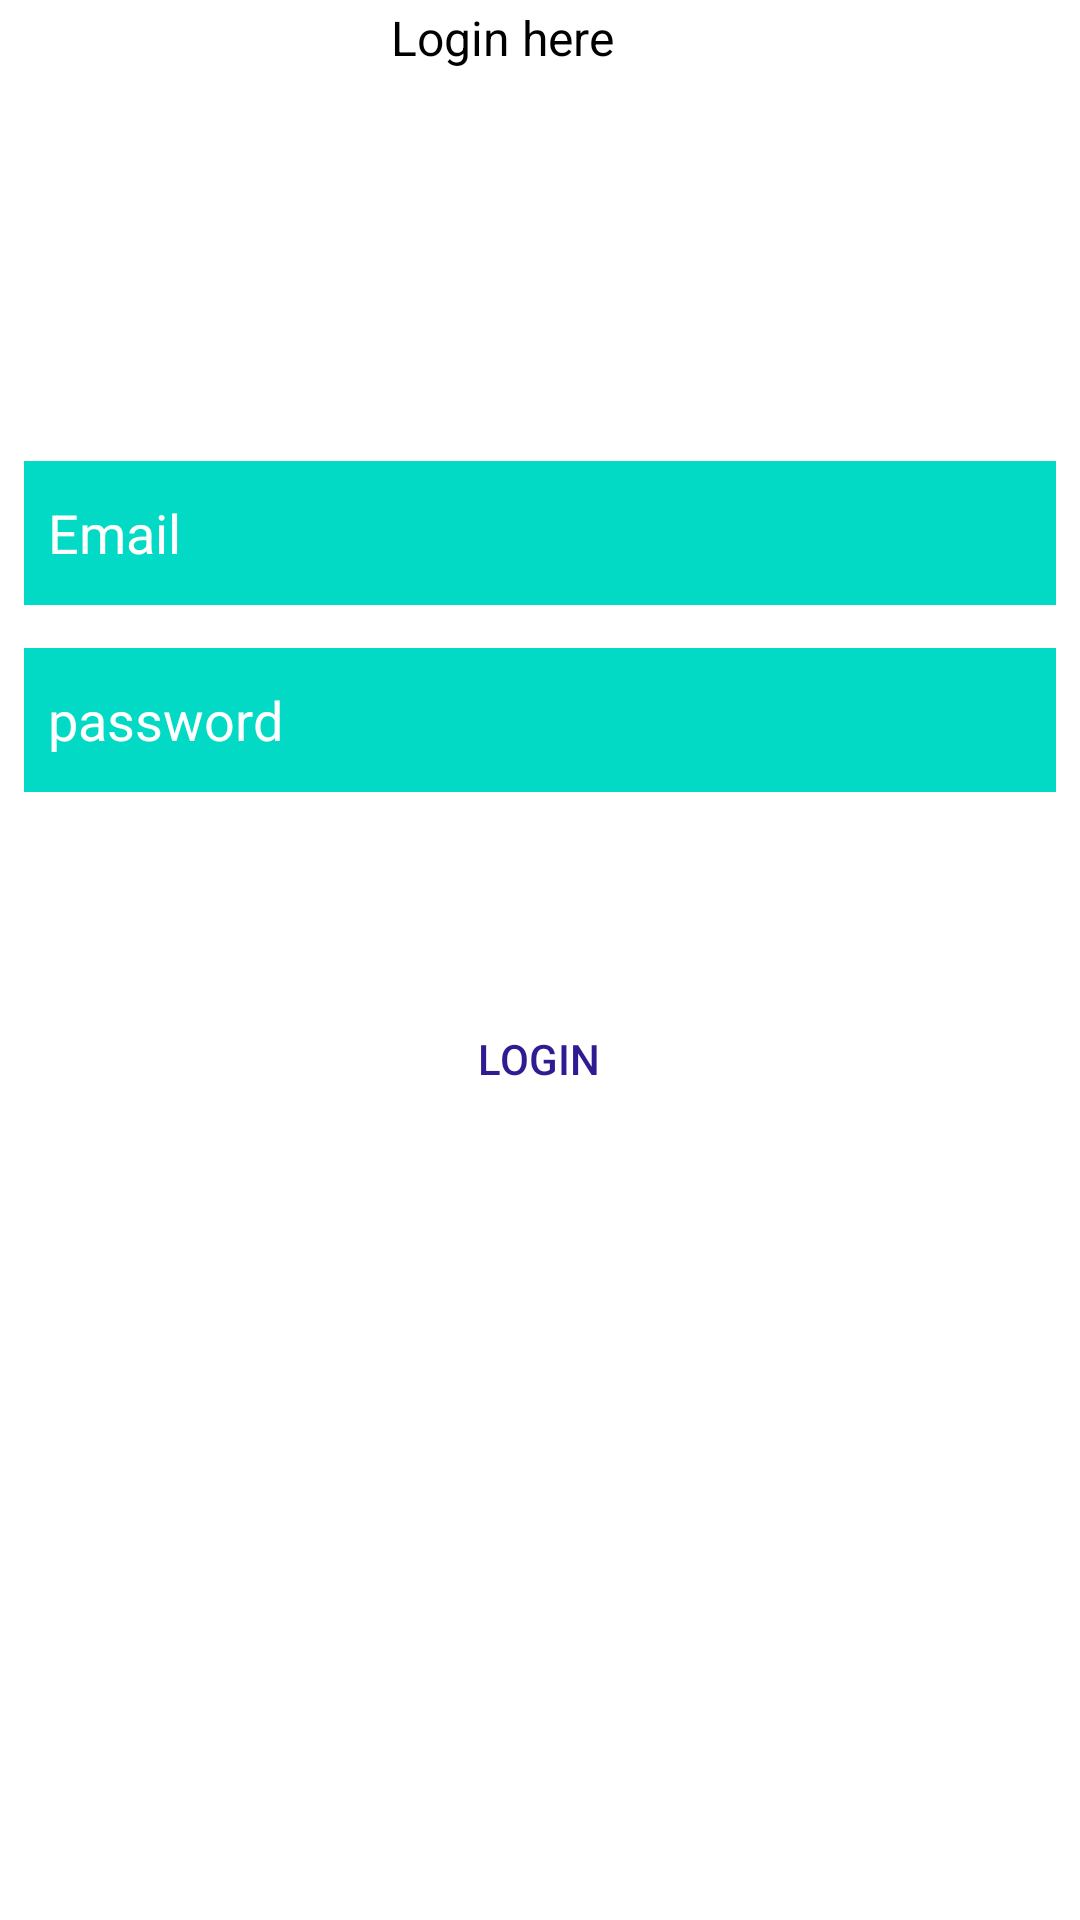

Android layout source for this screen:
<!-- AndroidManifest.xml: application theme Theme.UserAuthenticationAppUsingFireBase -->
<!-- res/layout/activity_login.xml -->
<?xml version="1.0" encoding="utf-8"?>
<androidx.constraintlayout.widget.ConstraintLayout xmlns:android="http://schemas.android.com/apk/res/android"
    xmlns:app="http://schemas.android.com/apk/res-auto"
    xmlns:tools="http://schemas.android.com/tools"
    android:layout_width="match_parent"
    android:layout_height="match_parent"
    tools:context=".LoginActivity">

    <TextView
        android:id="@+id/textView2"
        android:layout_width="wrap_content"
        android:layout_height="wrap_content"
        android:layout_marginBottom="612dp"
        android:padding="5dp"
        android:shadowColor="@color/black"
        android:text="Login here"
        android:textColor="@color/black"
        android:textSize="16sp"
        app:layout_constraintBottom_toBottomOf="parent"
        app:layout_constraintEnd_toEndOf="parent"
        app:layout_constraintHorizontal_bias="0.455"
        app:layout_constraintStart_toStartOf="parent" />

    <Button
        android:id="@+id/btlogin"
        android:layout_width="wrap_content"
        android:layout_height="wrap_content"
        android:background="@drawable/button_bg"
        android:padding="8dp"
        android:text="@string/already_have_account_login"
        android:textColor="#311B92"
        app:layout_constraintBottom_toBottomOf="parent"
        app:layout_constraintEnd_toEndOf="parent"
        app:layout_constraintHorizontal_bias="0.498"
        app:layout_constraintStart_toStartOf="parent"
        app:layout_constraintTop_toBottomOf="@+id/edtPass"
        app:layout_constraintVertical_bias="0.198"
        tools:ignore="TextContrastCheck" />

    <EditText
        android:id="@+id/edtPass"
        android:layout_width="0dp"
        android:layout_height="wrap_content"
        android:layout_margin="8dp"
        android:background="@color/teal_200"
        android:drawableStart="@drawable/lock"
        android:ems="10"
        android:hint="password"
        android:inputType="textPersonName"
        android:minHeight="48dp"
        android:padding="8dp"
        android:textColor="#5E35B1"
        android:textColorHint="@color/white"
        app:layout_constraintBottom_toBottomOf="parent"
        app:layout_constraintEnd_toEndOf="parent"
        app:layout_constraintStart_toStartOf="parent"
        app:layout_constraintTop_toTopOf="parent"
        app:layout_constraintVertical_bias="0.361"
        tools:ignore="TextContrastCheck" />

    <EditText
        android:id="@+id/editUsername"
        android:layout_width="0dp"
        android:layout_height="wrap_content"
        android:layout_margin="8dp"
        android:layout_marginBottom="20dp"
        android:background="@color/teal_200"
        android:drawableStart="@drawable/email"
        android:ems="10"
        android:hint="Email"
        android:inputType="textPersonName"
        android:minHeight="48dp"
        android:padding="8dp"
        android:textColor="#5E35B1"
        android:textColorHint="@color/white"
        app:layout_constraintBottom_toTopOf="@+id/edtPass"
        app:layout_constraintEnd_toEndOf="parent"
        app:layout_constraintStart_toStartOf="parent"
        app:layout_constraintTop_toTopOf="parent"
        app:layout_constraintVertical_bias="0.959"
        tools:ignore="TextContrastCheck,TextContrastCheck" />

    <ProgressBar
        android:id="@+id/progressBar2"
        style="?android:attr/progressBarStyle"
        android:layout_width="wrap_content"
        android:layout_height="wrap_content"
        android:layout_marginTop="62dp"
        android:visibility="invisible"
        app:layout_constraintEnd_toEndOf="parent"
        app:layout_constraintStart_toStartOf="parent"
        app:layout_constraintTop_toBottomOf="@+id/btlogin" />

</androidx.constraintlayout.widget.ConstraintLayout>
<!-- resources referenced by this layout -->
<resources>
  <!-- drawable button_bg (drawable) -->
  <?xml version="1.0" encoding="utf-8"?>
  <shape xmlns:android="http://schemas.android.com/apk/res/android" android:shape="rectangle" android:padding="10dp">
       
      <corners
          android:bottomRightRadius="30dp"
          android:bottomLeftRadius="30dp"
          android:topLeftRadius="30dp"
          android:topRightRadius="30dp"/>
  </shape>
  <string name="already_have_account_login">login</string>
  <style name="Theme.UserAuthenticationAppUsingFireBase" parent="Theme.MaterialComponents.DayNight.DarkActionBar">
          
          <item name="colorPrimary">@color/purple_500</item>
          <item name="colorPrimaryVariant">@color/purple_700</item>
          <item name="colorOnPrimary">@color/white</item>
          
          <item name="colorSecondary">@color/teal_200</item>
          <item name="colorSecondaryVariant">@color/teal_700</item>
          <item name="colorOnSecondary">@color/black</item>
          
          <item name="android:statusBarColor" tools:targetApi="l">?attr/colorPrimaryVariant</item>
          
      </style>
  <!-- not gathered from this repository: default colours our renderer supplied (Android Studio template values) -->
  <color name="purple_500">#FF6200EE</color>
  <color name="purple_700">#FF3700B3</color>
  <color name="teal_200">#FF03DAC5</color>
  <color name="teal_700">#FF018786</color>
  <color name="black">#FF000000</color>
  <color name="white">#FFFFFFFF</color>
</resources>
